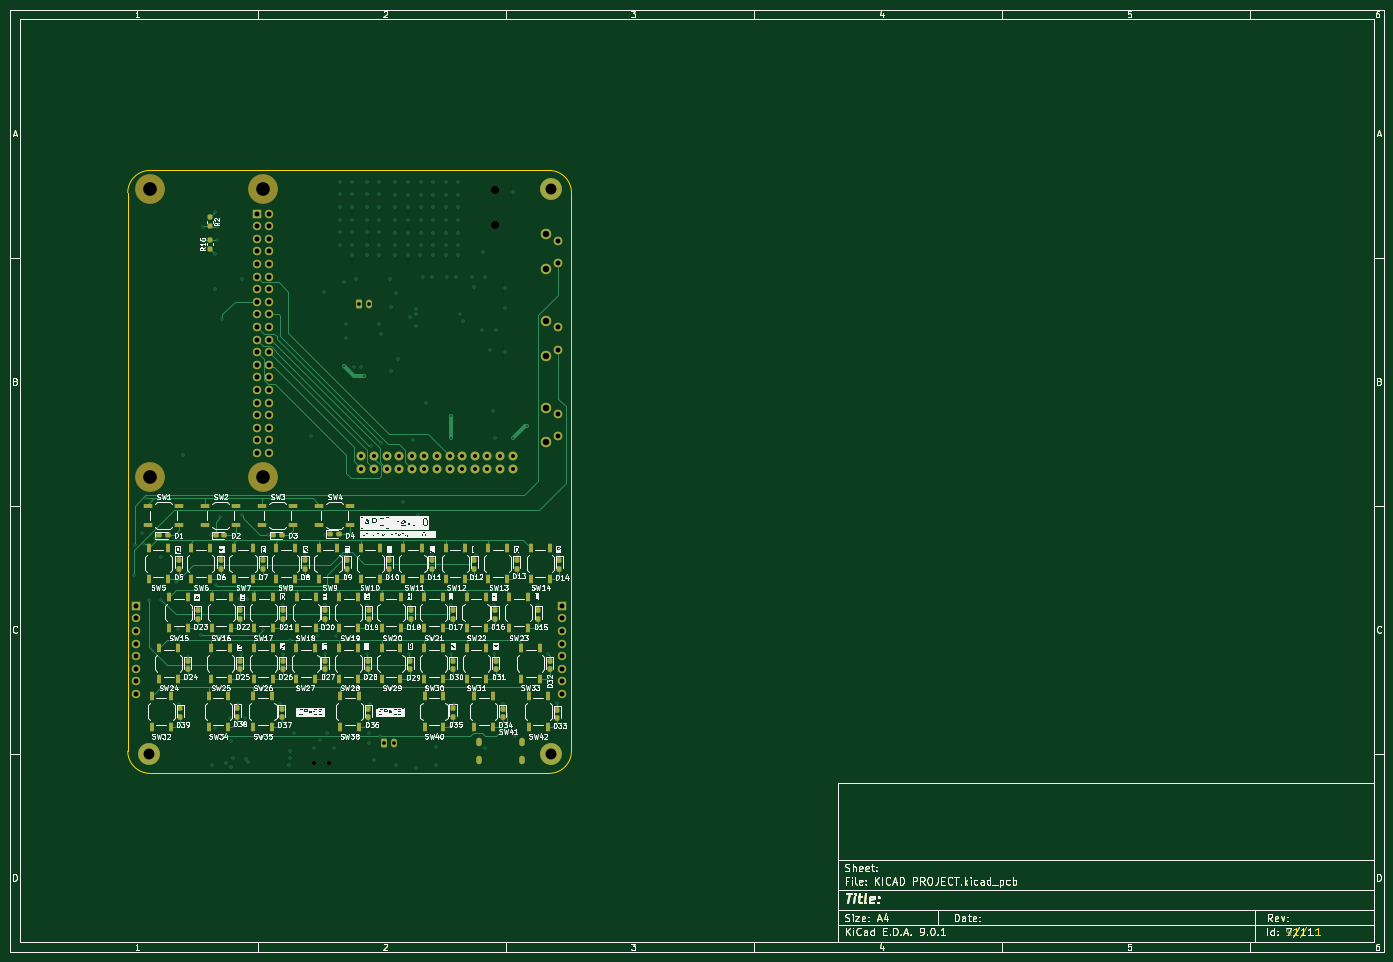
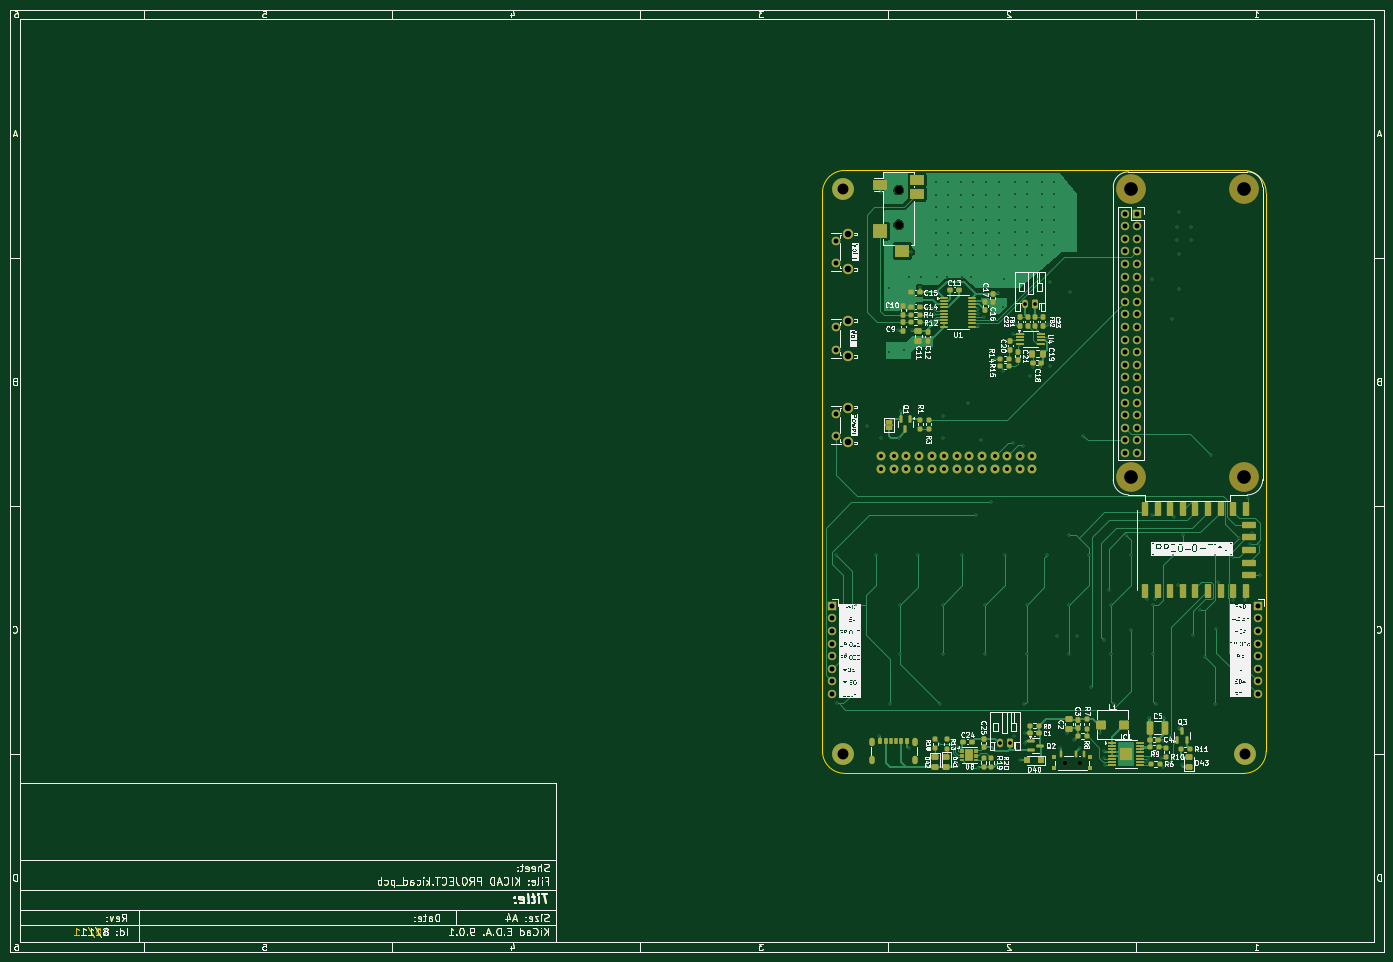
Circuit board: 13 layer files. Board 277.0 x 190.0 mm.
- bottom_copper: KICAD PROJECT-B_Cu.gbr (121451 bytes)
- bottom_mask: KICAD PROJECT-B_Mask.gbr (62938 bytes)
- paste: KICAD PROJECT-B_Paste.gbr (58441 bytes)
- bottom_silk: KICAD PROJECT-B_Silkscreen.gbr (334765 bytes)
- outline: KICAD PROJECT-Edge_Cuts.gbr (48431 bytes)
- top_copper: KICAD PROJECT-F_Cu.gbr (99417 bytes)
- top_mask: KICAD PROJECT-F_Mask.gbr (60717 bytes)
- paste: KICAD PROJECT-F_Paste.gbr (56848 bytes)
- top_silk: KICAD PROJECT-F_Silkscreen.gbr (358899 bytes)
- inner_copper: KICAD PROJECT-GND_Cu.gbr (322299 bytes)
- drill: KICAD PROJECT-NPTH.drl (595 bytes)
- drill: KICAD PROJECT-PTH.drl (5940 bytes)
- inner_copper: KICAD PROJECT-Power_Cu.gbr (65829 bytes)

=== bottom_copper: KICAD PROJECT-B_Cu.gbr (121451 bytes, source omitted) ===
=== bottom_mask: KICAD PROJECT-B_Mask.gbr (62938 bytes, source omitted) ===
=== paste: KICAD PROJECT-B_Paste.gbr (58441 bytes, source omitted) ===
=== bottom_silk: KICAD PROJECT-B_Silkscreen.gbr (334765 bytes, source omitted) ===
=== outline: KICAD PROJECT-Edge_Cuts.gbr (48431 bytes, source omitted) ===
=== top_copper: KICAD PROJECT-F_Cu.gbr (99417 bytes, source omitted) ===
=== top_mask: KICAD PROJECT-F_Mask.gbr (60717 bytes, source omitted) ===
=== paste: KICAD PROJECT-F_Paste.gbr (56848 bytes, source omitted) ===
=== top_silk: KICAD PROJECT-F_Silkscreen.gbr (358899 bytes, source omitted) ===
=== inner_copper: KICAD PROJECT-GND_Cu.gbr (322299 bytes, source omitted) ===
=== drill: KICAD PROJECT-NPTH.drl ===
M48
; DRILL file {KiCad 9.0.1} date 2025-07-11T00:17:56-0700
; FORMAT={-:-/ absolute / metric / decimal}
; #@! TF.CreationDate,2025-07-11T00:17:56-07:00
; #@! TF.GenerationSoftware,Kicad,Pcbnew,9.0.1
; #@! TF.FileFunction,NonPlated,1,4,NPTH
FMAT,2
METRIC
; #@! TA.AperFunction,NonPlated,NPTH,ComponentDrill
T1C0.900
; #@! TA.AperFunction,NonPlated,NPTH,ComponentDrill
T2C1.700
; #@! TA.AperFunction,NonPlated,NPTH,ComponentDrill
T3C2.750
%
G90
G05
T1
X71.325Y-161.875
X74.325Y-161.875
T2
X107.825Y-46.375
X107.825Y-53.375
T3
X38.255Y-46.145
X38.255Y-104.275
X61.025Y-46.145
X61.025Y-104.275
M30

=== drill: KICAD PROJECT-PTH.drl (5940 bytes, source omitted) ===
=== inner_copper: KICAD PROJECT-Power_Cu.gbr (65829 bytes, source omitted) ===
